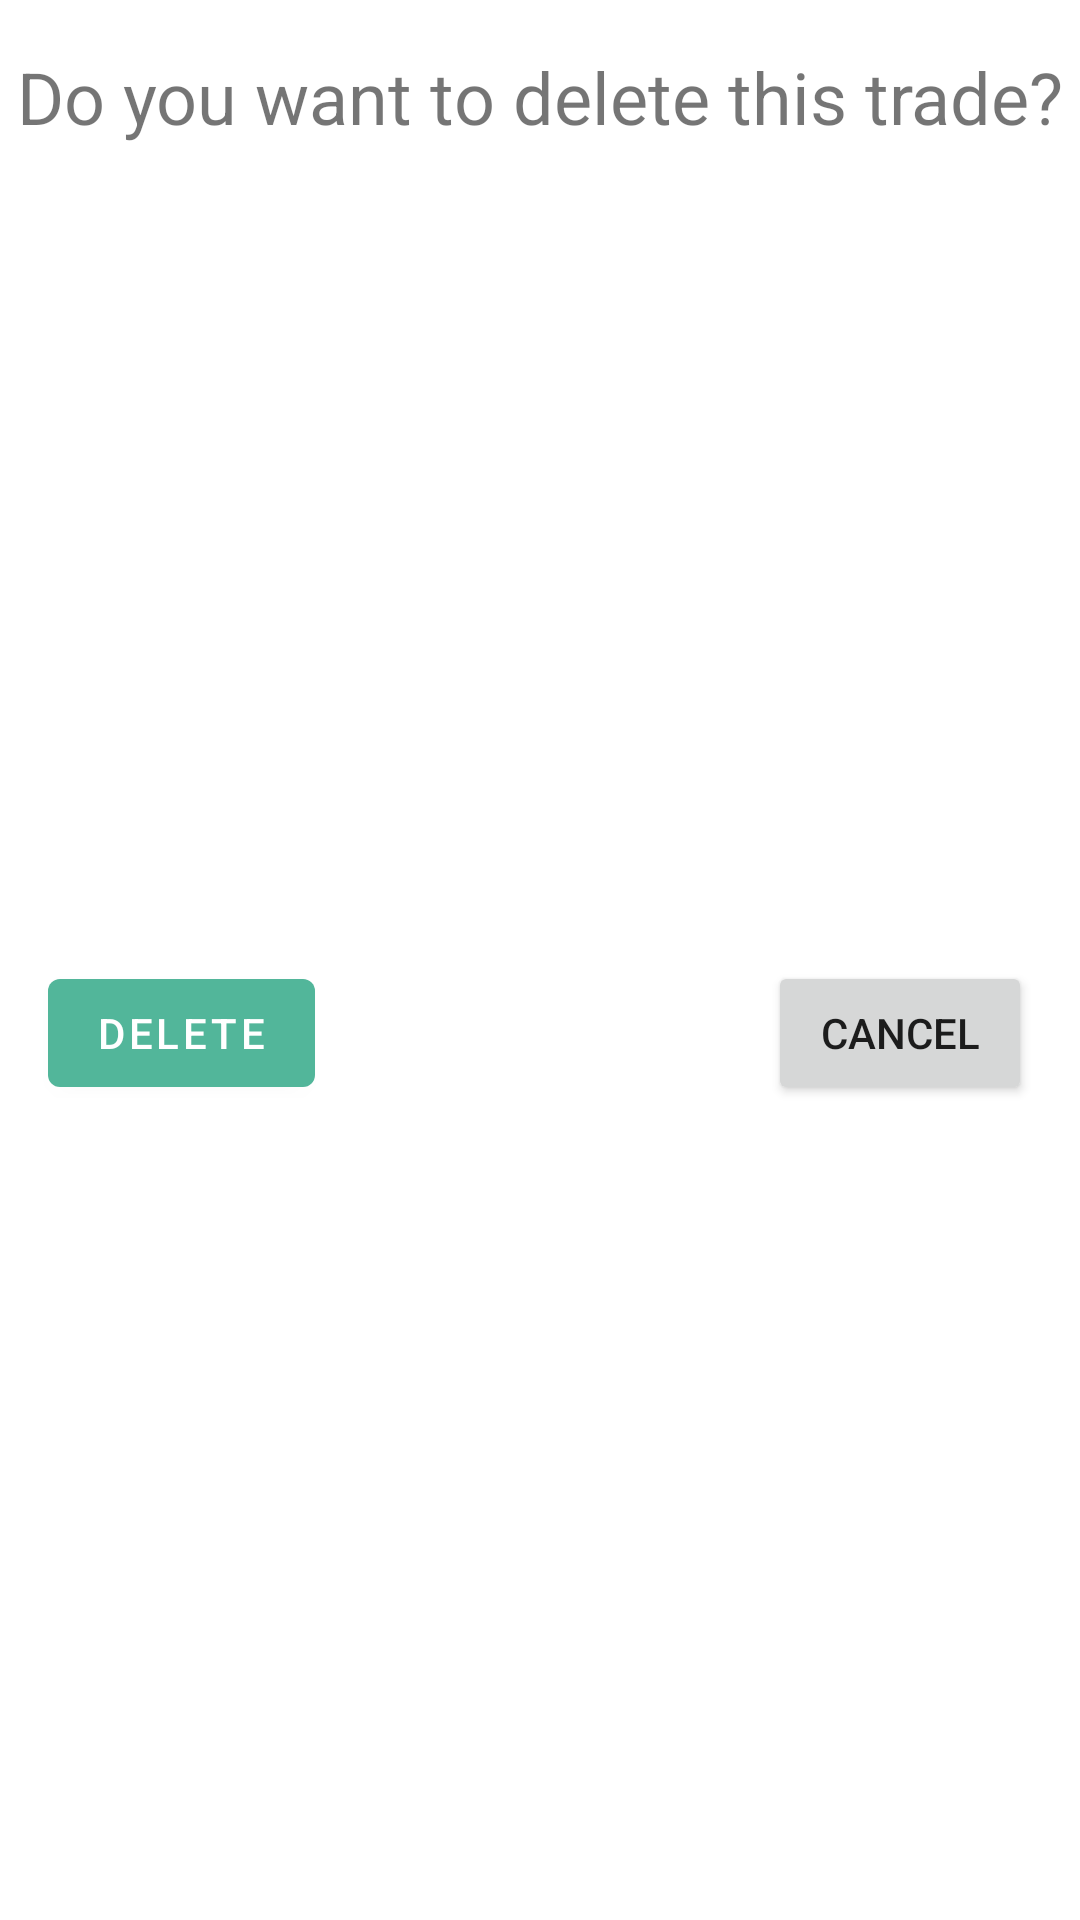

Produce the Android XML layout that renders to this screen, including the resource entries it uses.
<!-- AndroidManifest.xml: application theme Theme.KMART -->
<!-- res/layout/delete_mytrade_dialog_view.xml -->
<?xml version="1.0" encoding="utf-8"?>
<androidx.constraintlayout.widget.ConstraintLayout xmlns:android="http://schemas.android.com/apk/res/android"
    xmlns:app="http://schemas.android.com/apk/res-auto"
    xmlns:tools="http://schemas.android.com/tools"
    android:layout_width="250dp"
    android:layout_height="150dp">

    <TextView
        android:id="@+id/textView13"
        android:layout_width="wrap_content"
        android:layout_height="wrap_content"
        android:layout_marginTop="16dp"
        android:text="Do you want to delete this trade?"
        android:textAlignment="center"
        android:textSize="24sp"
        app:layout_constraintEnd_toEndOf="parent"
        app:layout_constraintHorizontal_bias="0.503"
        app:layout_constraintStart_toStartOf="parent"
        app:layout_constraintTop_toTopOf="parent" />

    <com.google.android.material.button.MaterialButton
        android:id="@+id/mytrade_dialog_delete_btn"
        android:layout_width="wrap_content"
        android:layout_height="wrap_content"
        android:layout_marginStart="16dp"
        android:text="Delete"
        app:backgroundTint="@color/center_btn_color"
        app:layout_constraintBottom_toBottomOf="parent"
        app:layout_constraintStart_toStartOf="parent"
        app:layout_constraintTop_toBottomOf="@+id/textView13" />

    <Button
        android:id="@+id/mytrade_dialog_cancel_btn"
        android:layout_width="wrap_content"
        android:layout_height="wrap_content"
        android:layout_marginEnd="16dp"
        android:text="Cancel"
        app:layout_constraintBottom_toBottomOf="parent"
        app:layout_constraintEnd_toEndOf="parent"
        app:layout_constraintTop_toBottomOf="@+id/textView13" />
</androidx.constraintlayout.widget.ConstraintLayout>
<!-- resources referenced by this layout -->
<resources>
  <color name="center_btn_color">#52B69A</color>
  <style name="Theme.KMART" parent="Theme.MaterialComponents.DayNight.DarkActionBar">
          
          <item name="colorPrimary">@color/main</item>
          <item name="colorPrimaryVariant">@color/main</item>
          <item name="colorOnPrimary">@color/white</item>
          <item name="colorPrimaryDark">@color/main</item>
          
          <item name="colorSecondary">@color/teal_200</item>
          <item name="colorSecondaryVariant">@color/teal_700</item>
          <item name="colorOnSecondary">@color/black</item>
          
          <item name="android:statusBarColor" tools:targetApi="l">?attr/colorPrimaryVariant</item>
          
      </style>
  <color name="main">#1A759F</color>
  <color name="white">#FFFFFFFF</color>
  <color name="teal_200">#FF03DAC5</color>
  <color name="teal_700">#FF018786</color>
  <color name="black">#FF000000</color>
</resources>
